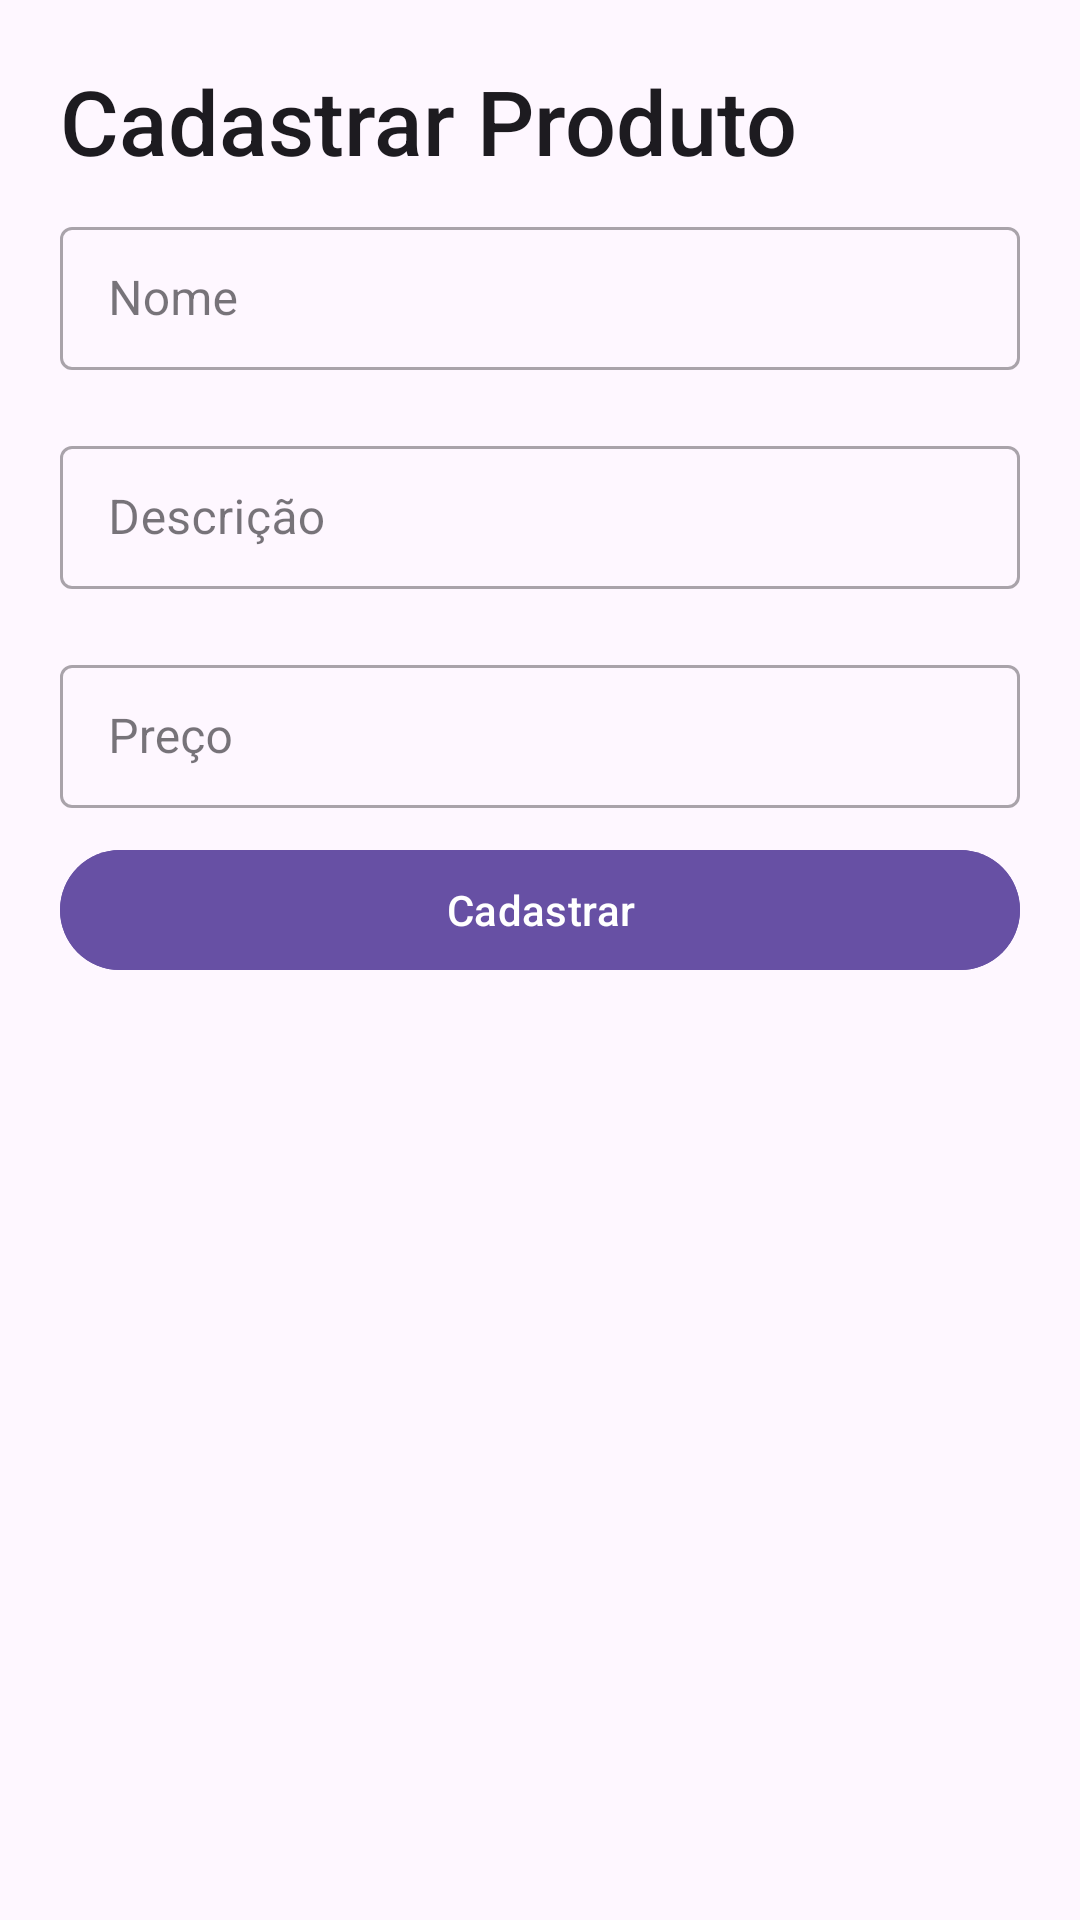

Produce the Android XML layout that renders to this screen, including the resource entries it uses.
<!-- AndroidManifest.xml: application theme Theme.RecyclerPratica -->
<!-- res/layout/fragment_new_product_sheet.xml -->
<?xml version="1.0" encoding="utf-8"?>
<LinearLayout
    android:orientation="vertical"
    xmlns:android="http://schemas.android.com/apk/res/android"
    xmlns:tools="http://schemas.android.com/tools"
    android:layout_width="match_parent"
    android:layout_height="wrap_content"
    tools:context=".NewProductSheet">

    <TextView
        android:id="@+id/taskTitle"
        android:layout_width="match_parent"
        android:layout_height="wrap_content"
        android:text="Cadastrar Produto"
        android:textSize="30sp"
        android:layout_marginTop="20dp"
        android:layout_marginStart="20dp"
        style="@style/TextAppearance.AppCompat.Title"/>

    <com.google.android.material.textfield.TextInputLayout
        style="@style/Widget.MaterialComponents.TextInputLayout.OutlinedBox.Dense"
        android:layout_width="match_parent"
        android:layout_height="wrap_content"
        android:layout_marginVertical="10dp"
        android:layout_marginHorizontal="20dp">

        <com.google.android.material.textfield.TextInputEditText
            android:layout_width="match_parent"
            android:layout_height="match_parent"
            android:id="@+id/nome"
            android:hint="Nome"/>

    </com.google.android.material.textfield.TextInputLayout>

    <com.google.android.material.textfield.TextInputLayout
        style="@style/Widget.MaterialComponents.TextInputLayout.OutlinedBox.Dense"
        android:layout_width="match_parent"
        android:layout_height="wrap_content"
        android:layout_marginVertical="10dp"
        android:layout_marginHorizontal="20dp">

        <com.google.android.material.textfield.TextInputEditText
            android:layout_width="match_parent"
            android:layout_height="match_parent"
            android:id="@+id/descricao"
            android:hint="Descrição">

        </com.google.android.material.textfield.TextInputEditText>

    </com.google.android.material.textfield.TextInputLayout>

    <com.google.android.material.textfield.TextInputLayout
        style="@style/Widget.MaterialComponents.TextInputLayout.OutlinedBox.Dense"
        android:layout_width="match_parent"
        android:layout_height="wrap_content"
        android:layout_marginVertical="10dp"
        android:layout_marginHorizontal="20dp">

        <com.google.android.material.textfield.TextInputEditText
            android:id="@+id/preco"
            android:layout_width="match_parent"
            android:layout_height="match_parent"
            android:hint="Preço"
            android:inputType="number|numberDecimal">

        </com.google.android.material.textfield.TextInputEditText>

    </com.google.android.material.textfield.TextInputLayout>

    <com.google.android.material.button.MaterialButton
        android:id="@+id/botaoCadastrar"
        android:layout_width="match_parent"
        android:layout_height="wrap_content"
        android:layout_gravity="center"
        android:layout_marginHorizontal="20dp"
        android:backgroundTint="?attr/colorPrimary"
        android:textColor="?colorOnPrimary"
        android:text="Cadastrar"/>


</LinearLayout>
<!-- resources referenced by this layout -->
<resources>
  <style name="Theme.RecyclerPratica" parent="Base.Theme.RecyclerPratica" />
  <style name="Base.Theme.RecyclerPratica" parent="Theme.Material3.DayNight.NoActionBar">
          
          
      </style>
</resources>
